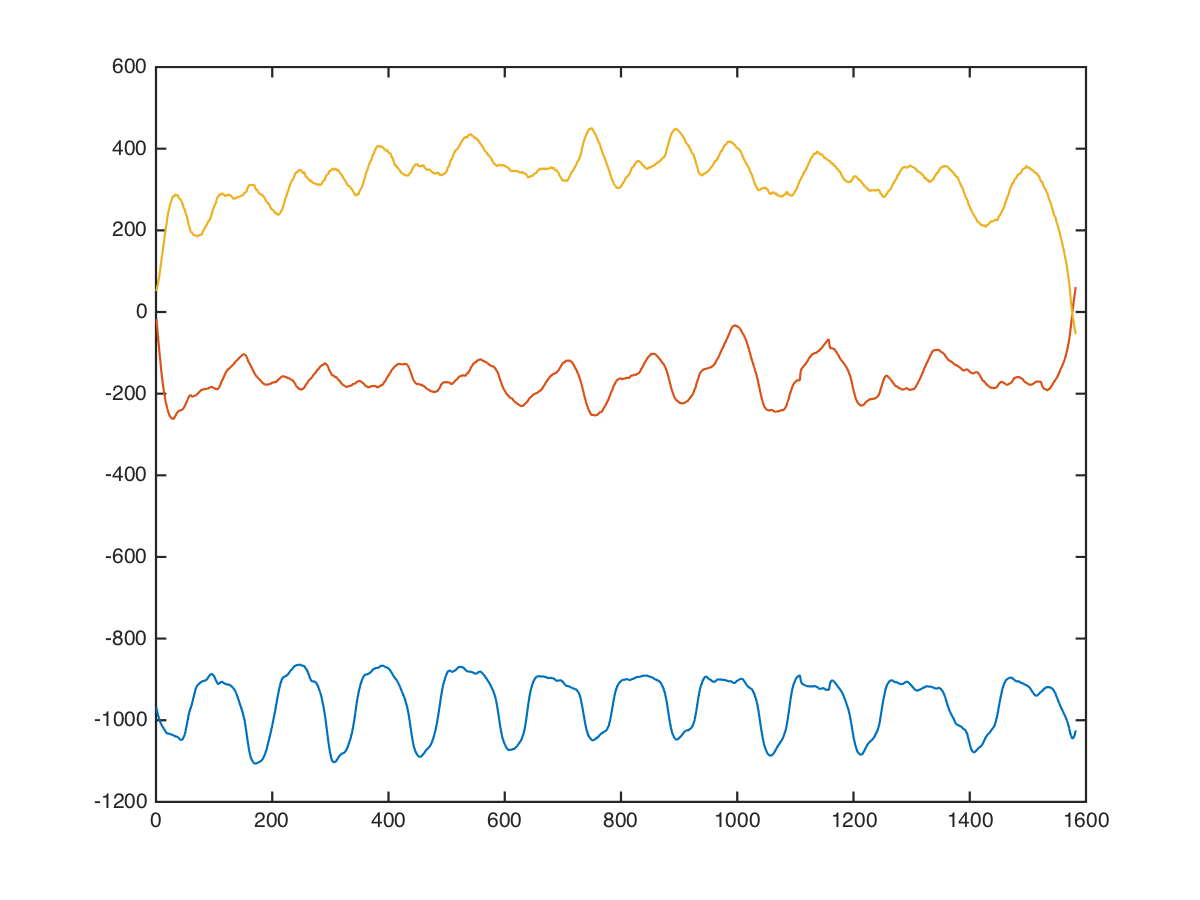

The table this chart was drawn from, first rows:
chest, dumbbell-chest-press, 0, 25, 10, -672, 560, -32
chest, dumbbell-chest-press, 0, 25, 10, -695, 560, -24
chest, dumbbell-chest-press, 0, 25, 10, -726, 514, -24
chest, dumbbell-chest-press, 0, 25, 10, -788, 482, -2
chest, dumbbell-chest-press, 0, 25, 10, -807, 502, -29
chest, dumbbell-chest-press, 0, 25, 10, -837, 497, -46
chest, dumbbell-chest-press, 0, 25, 10, -882, 454, -97
chest, dumbbell-chest-press, 0, 25, 10, -915, 455, -131
chest, dumbbell-chest-press, 0, 25, 10, -967, 443, -129
chest, dumbbell-chest-press, 0, 25, 10, -1002, 401, -108
chest, dumbbell-chest-press, 0, 25, 10, -1033, 348, -129
chest, dumbbell-chest-press, 0, 25, 10, -1071, 286, -210
chest, dumbbell-chest-press, 0, 25, 10, -1098, 266, -172
chest, dumbbell-chest-press, 0, 25, 10, -1092, 217, -123
chest, dumbbell-chest-press, 0, 25, 10, -1094, 160, -175
chest, dumbbell-chest-press, 0, 25, 10, -1085, 116, -200
chest, dumbbell-chest-press, 0, 25, 10, -1064, 88, -140
chest, dumbbell-chest-press, 0, 25, 10, -1061, 59, -91
chest, dumbbell-chest-press, 0, 25, 10, -1084, 33, -177
chest, dumbbell-chest-press, 0, 25, 10, -1091, -1, -163
chest, dumbbell-chest-press, 0, 25, 10, -1098, -35, -43
chest, dumbbell-chest-press, 0, 25, 10, -1085, -67, -98
chest, dumbbell-chest-press, 0, 25, 10, -1059, -76, -104
chest, dumbbell-chest-press, 0, 25, 10, -1035, -102, -48
chest, dumbbell-chest-press, 0, 25, 10, -1020, -132, 48
chest, dumbbell-chest-press, 0, 25, 10, -1008, -144, 116
chest, dumbbell-chest-press, 0, 25, 10, -992, -160, 50
chest, dumbbell-chest-press, 0, 25, 10, -973, -186, 0
chest, dumbbell-chest-press, 0, 25, 10, -953, -194, 21
chest, dumbbell-chest-press, 0, 25, 10, -944, -203, 115
chest, dumbbell-chest-press, 0, 25, 10, -944, -263, 153
chest, dumbbell-chest-press, 0, 25, 10, -941, -299, 54
chest, dumbbell-chest-press, 0, 25, 10, -936, -307, 82
chest, dumbbell-chest-press, 0, 25, 10, -941, -317, 220
chest, dumbbell-chest-press, 0, 25, 10, -952, -333, 244
chest, dumbbell-chest-press, 0, 25, 10, -957, -334, 150
chest, dumbbell-chest-press, 0, 25, 10, -963, -303, 178
chest, dumbbell-chest-press, 0, 25, 10, -948, -274, 285
chest, dumbbell-chest-press, 0, 25, 10, -938, -254, 299
chest, dumbbell-chest-press, 0, 25, 10, -940, -250, 183
chest, dumbbell-chest-press, 0, 25, 10, -925, -246, 261
chest, dumbbell-chest-press, 0, 25, 10, -909, -214, 269
chest, dumbbell-chest-press, 0, 25, 10, -901, -232, 327
chest, dumbbell-chest-press, 0, 25, 10, -932, -200, 169
chest, dumbbell-chest-press, 0, 25, 10, -951, -243, 234
chest, dumbbell-chest-press, 0, 25, 10, -946, -214, 304
chest, dumbbell-chest-press, 0, 25, 10, -963, -263, 298
chest, dumbbell-chest-press, 0, 25, 10, -993, -256, 236
chest, dumbbell-chest-press, 0, 25, 10, -1000, -256, 184
chest, dumbbell-chest-press, 0, 25, 10, -1001, -265, 336
chest, dumbbell-chest-press, 0, 25, 10, -1024, -288, 336
chest, dumbbell-chest-press, 0, 25, 10, -1024, -264, 328
chest, dumbbell-chest-press, 0, 25, 10, -1047, -272, 274
chest, dumbbell-chest-press, 0, 25, 10, -1056, -302, 394
chest, dumbbell-chest-press, 0, 25, 10, -1056, -297, 385
chest, dumbbell-chest-press, 0, 25, 10, -1063, -267, 384
chest, dumbbell-chest-press, 0, 25, 10, -1085, -257, 391
chest, dumbbell-chest-press, 0, 25, 10, -1102, -284, 406
chest, dumbbell-chest-press, 0, 25, 10, -1118, -274, 428
chest, dumbbell-chest-press, 0, 25, 10, -1133, -265, 445
chest, dumbbell-chest-press, 0, 25, 10, -1156, -231, 311
... 1,571 more rows
